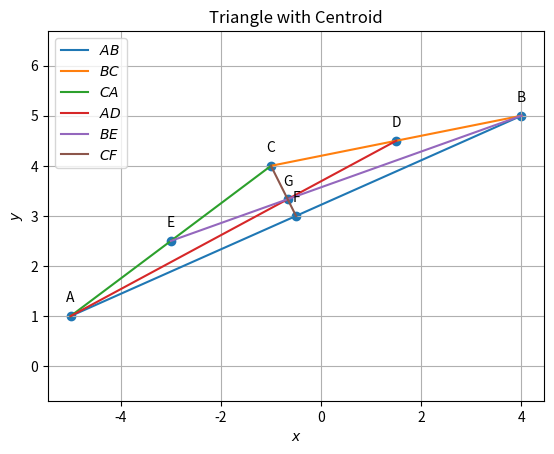

The matplotlib source for this figure: (Note: this script raises an exception after producing the figure.)
import numpy as np
import matplotlib.pyplot as plt

#Sample size
simlen = 2

#Generating Vertices
y = np.random.randint(-6,6, size=(3, simlen))
#print(y)

#Assigning name for the vertices
#A = y[0]
#B = y[1]
#C = y[2]
A = np.array([-5,1])
B = np.array([4,5])
C = np.array([-1,4])
print('A =',A)
print('B =',B)
print('C =',C)

#Finding direction vector 
d = B- A
e = C - B
f = A - C

print('')
print("The direction vector of AB is ",d)
print("The direction vector of BC is ",e)
print("The direction vector of CA is ",f)

#Finding the side length
BC_matrix = B - C
AC_matrix = A - C
BA_matrix = B - A
length_BC = np.linalg.norm(BC_matrix)
length_BA = np.linalg.norm(BA_matrix)
length_AC = np.linalg.norm(AC_matrix)

print('')
print("Length of side BC:", length_BC)
print("Length of side BA:", length_BA)
print("Length of side AC:", length_AC)
print('')

#Finding the collinearity
Mat = np.array([[1,1,1],[A[0],B[0],C[0]],[A[1],B[1],C[1]]])
rank = np.linalg.matrix_rank(Mat)
if (rank<=2):
	print("Hence proved that points A,B,C in a triangle are collinear")
else:
	print("The given points are not collinear")

#Finding the parametric equation
m1=(B-A)
m2=(C-B)
m3=(A-C)
print('')
print("parametric of AB form is x:",A,"+ k",m1)
print("parametric of BC form is x:",B,"+ k",m2)
print("parametric of CA form is x:",C,"+ k",m3)

#Finding the normal form
omat = np.array([[0,1],[-1,0]])
n1 = omat@m1    #normal vector
n2 = omat@m2    #normal vector
n3 = omat@m3    #normal vector
c1 = n1@A
c2 = n2@B
c3 = n3@C
eqn1 = f"{n1}x = {c1}"
eqn2 = f"{n2}x = {c2}"
eqn3 = f"{n3}x = {c3}"
print('')
print("The equation of line AB is",eqn1)
print("The equation of line BC is",eqn2)
print("The equation of line AC is",eqn3)

#Finding the area
def AreaCalc(A, B, C):
    AB = A - B
    AC = A - C
#cross_product calculation
    cross_product = np.cross(AB,AC)
#magnitude calculation
    magnitude = np.linalg.norm(cross_product)

    area = 0.5 * magnitude

    return area

area_ABC = AreaCalc(A, B, C)
print('')
print("Area of triangle ABC:", area_ABC)

#Finding the angles
dotA=((B-A).T)@(C-A)
dotA=dotA#[0,0]
NormA=(np.linalg.norm(B-A))*(np.linalg.norm(C-A))
print('')
print('value of angle A: ', np.degrees(np.arccos((dotA)/NormA)))

dotB=(A-B).T@(C-B)
dotB=dotB#[0,0]
NormB=(np.linalg.norm(A-B))*(np.linalg.norm(C-B))
print('value of angle B: ', np.degrees(np.arccos((dotB)/NormB)))

dotC=(A-C).T@(B-C)
dotC=dotC#[0,0]
NormC=(np.linalg.norm(A-C))*(np.linalg.norm(B-C))
print('value of angle C: ', np.degrees(np.arccos((dotC)/NormC)))

#Finding the midpoints
D = (B + C)/2
E = (A + C)/2
F = (A + B)/2

print('')
print("The midpoint of BC (D):", list(D))
print("The midpoint of CA (E):", list(E))
print("The midpoint of AB (F):", list(F))

#Finding the equation of medians
m4 = D - A
m5 = E - B
m6 = F - C
n4 = omat@m4    #normal vector
n5 = omat@m5    #normal vector
n6 = omat@m6    #normal vector
c4 = n4@A
c5 = n5@B
c6 = n6@C
eqn4 = f"{n4}x = {c4}"
eqn5 = f"{n5}x = {c5}"
eqn6 = f"{n6}x = {c6}"
print('')
print("The equation of line AD is",eqn4)
print("The equation of line BE is",eqn5)
print("The equation of line CF is",eqn6)

#Centroid of triangle
def line_intersect(n1,A1,n2,A2):
	N=np.block([[n1],[n2]])
	p = np.zeros(2)
	p[0] = n1@A1
	p[1] = n2@A2
	#Intersection
	P=np.linalg.inv(N)@p
	return P

def norm_vec(A,B):
	return np.matmul(omat, dir_vec(A,B))

def dir_vec(A,B):
    return B - A

G=line_intersect(norm_vec(F,C),C,norm_vec(E,B),B)
print('')
print("The point of intersection of BE and CF is G:", list(G))

#Proving the required equation in 1.2.4
AG = np.linalg.norm(G - A)
GD = np.linalg.norm(D - G)

BG = np.linalg.norm(G - B)
GE = np.linalg.norm(E - G)
 
CG = np.linalg.norm(G - C)
GF = np.linalg.norm(F - G)
print('')
print("AG/GD= "+str(AG/GD))
print("BG/GE= "+str(BG/GE))
print("CG/GF= "+str(CG/GF))
print('')

#Proving of collinearity in Q1.2.5
Mat = np.array([[1,1,1],[A[0],D[0],G[0]],[A[1],D[1],G[1]]])

rank = np.linalg.matrix_rank(Mat)

if (rank==2):
	print("Points A,G,D in a triangle are collinear")
else:
	print("Error")

#Proving (A+B+C)/3 is G
G = (A + B + C) / 3
print('')
print("The value of (A+B+C)/3:",G,'which is same as the value of G')      
print('')

#Verifying A-F = E-D
LHS=(A-F)
RHS=(E-D)
#checking LHS and RHS 
if LHS.all()==RHS.all() :
   print("A-F=E-D")
else:
    print("Not equal")

#Finding the normal vector of altitude 
t=np.array([0,1,-1,0]).reshape(2,2)

#AD_1
AD_1=t@e

#normal vector of AD_1
AD_p=t@AD_1
print('')
print('The normal vector of AD_1:',AD_p)

#Finding the equation of altitude
n7 = e    #normal vector
n8 = f    #normal vector
n9 = d    #normal vector
c7 = n7@A
c8 = n8@B
c9 = n9@C
eqn7 = f"{n7}x = {c7}"
eqn8 = f"{n8}x = {c8}"
eqn9 = f"{n9}x = {c9}"
print('')
print("The equation of line AD_1 is",eqn7)
print("The equation of line BE_1 is",eqn8)
print("The equation of line CF_1 is",eqn9)

#Finding the intersection of BE_1 and CF_1
A1 = np.array([[n8[0],n8[1]],[n9[0],n9[1]]])             #Defining the vector A1
B1 = np.array([c8,c9])                     #Defining the vector B1
H  = np.linalg.solve(A1,B1)                 #applying linalg.solve to find x such that (A1)x=(B1)
print('')
print('The intersection of BE_1 and CF_1 (H):',H)
print('')

#Verifying the Q1.3.5
result = int(((A - H).T) @ (B - C))    # Checking orthogonality condition...

# printing output
if result == 0:
    print("(A - H)^T (B - C) = 0\nHence Verified...")

else:
    print("(A - H)^T (B - C)) != 0\nHence the given statement is wrong...")

#Finding the equation of perpendicular bisectors
def midpoint(P, Q):
    return (P + Q) / 2
def perpendicular_bisector(B, C):
    midBC=midpoint(B,C)
    dir=B-C
    constant = -dir.T @ midBC
    return dir,constant
equation_coeff1,const1 = perpendicular_bisector(A, B)
equation_coeff2,const2 = perpendicular_bisector(B, C)
equation_coeff3,const3 = perpendicular_bisector(C, A)
print('')
print(f'Equation for perpendicular bisector of AB:({equation_coeff1[0]:.2f})x + ({equation_coeff1[1]:.2f})y + ({const1:.2f}) = 0')
print(f'Equation for perpendicular bisector of BC:({equation_coeff2[0]:.2f})x + ({equation_coeff2[1]:.2f})y + ({const2:.2f}) = 0')
print(f'Equation for perpendicular bisector of CA:({equation_coeff3[0]:.2f})x + ({equation_coeff3[1]:.2f})y + ({const3:.2f}) = 0')

#Finding intersection of perpendicular bisector of AB and AC
O = line_intersect(d,F,f,E)
print('')
print('The point of intersection of perpendicular bisector of AB and AC (O):',O)
print('')

#Verifying Q1.4.3
result = int((O - D) @ (B - C))
# printing output
if result == 0:
    print("(((O - D)(B - C))= 0\nHence Verified...")

else:
    print("(((O - D)(B - C))!= 0\nHence the given statement is wrong...")

#Verifying OA=OB=OC
O_1 = O - A
O_2 = O - B
O_3 = O - C
a = np.linalg.norm(O_1)
b = np.linalg.norm(O_2)
c = np.linalg.norm(O_3)
print('')
print("OA, OB, OC are respectively", a,",", b,",",c, ".")
print("Here, OA = OB = OC.")
print("Hence verified.")

#Drawing a circle 
X = A - O
radius = np.linalg.norm(X)

#Verifying Q1.4.6
dot_pt_O = (B - O) @ ((C - O).T)
norm_pt_O = np.linalg.norm(B - O) * np.linalg.norm(C - O)
cos_theta_O = dot_pt_O / norm_pt_O
angle_BOC = round(np.degrees(np.arccos(cos_theta_O)),5)  #Round is used to round of number till 5 decimal places
print('')
print("angle BOC = " + str(angle_BOC))

#To find angle BAC
dot_pt_A = (B - A) @ ((C - A).T)
norm_pt_A = np.linalg.norm(B - A) * np.linalg.norm(C - A)
cos_theta_A = dot_pt_A / norm_pt_A
angle_BAC = round(np.degrees(np.arccos(cos_theta_A)),5)  #Round is used to round of number till 5 decimal places
print("angle BAC = " + str(angle_BAC))
#To check whether the answer is correct
if angle_BOC == 2 * angle_BAC:
  print("\nangle BOC = 2 times angle BAC\nHence the give statement is correct")
else:
  print("\nangle BOC ≠ 2 times angle BAC\nHence the given statement is wrong")

#Finding angular bisector
def unit_vec(A,B):
	return ((B-A)/np.linalg.norm(B-A))
E1= unit_vec(A,B) + unit_vec(A,C)
#point generated to create parametric form
#generating normal form
F1=np.array([E1[1],(E1[0]*(-1))])
#matrix multiplication
C1= F1@(A.T)
E2= unit_vec(B,A) + unit_vec(B,C)
F2=np.array([E2[1],(E2[0]*(-1))])
C2= F2@(B.T)
E3= unit_vec(C,A) + unit_vec(C,B)
F3=np.array([E3[1],(E3[0]*(-1))])
C3= F3@(A.T)
print('')
print("Internal Angular bisector of angle A is:",F1,"x = ",C1)
print("Internal Angular bisector of angle B is:",F2,"x = ",C2)
print("Internal Angular bisector of angle C is:",F3,"x = ",C3)

#Finding intersection of angle bisectors of B and C
t = norm_vec(B,C) 
n1 = t/np.linalg.norm(t) #unit normal vector
t = norm_vec(C,A)
n2 = t/np.linalg.norm(t)
t = norm_vec(A,B)
n3 = t/np.linalg.norm(t)
I=line_intersect(n1-n3,B,n1-n2,C) #intersection of angle bisectors B and C
print('')
print('The point of intersection of angle bisectors of B and C (I):',I)
print('')

#Verifying Q1.5.3
def angle_btw_vectors(v1, v2):
    dot_product = v1 @ v2
    norm = np.linalg.norm(v1) * np.linalg.norm(v2)
    angle = np.arccos(dot_product / norm)
    angle_in_deg = np.degrees(angle)
    return angle_in_deg

#Calculating the angles BAI and CAI
angle_BAI = angle_btw_vectors(A-B, A-I)
angle_CAI = angle_btw_vectors(A-C, A-I)

# Print the angles
print("Angle BAI:", angle_BAI)
print("Angle CAI:", angle_CAI)

if np.isclose(angle_BAI, angle_CAI):
    print("Angle BAI is approximately equal to angle CAI.")
else:
    print("error")

#Distance of I from sides
t = norm_vec(B, C)
n1 = t / np.linalg.norm(t)
r = n1 @ (B-I)
print('')
print(f"Distance from I to BC= {r}")
t = norm_vec(B, A)
n1 = t / np.linalg.norm(t)
r = n1 @ (I-B)
print(f"Distance from I to AB= {r}")
t = norm_vec(A, C)
n1 = t / np.linalg.norm(t)
r = n1 @ (I-C)
print(f"Distance from I to AC= {r}")

#Verifying Q1.5.8
p=pow(np.linalg.norm(C-B),2)
q=2*((C-B)@(I-B))
r=pow(np.linalg.norm(I-B),2)-r*r

Discre=q*q-4*p*r

print('')
print("the Value of discriminant is ",abs(round(Discre,6)))
#  so the value of Discrimant is extremely small and tends to zero
#  the discriminant value rounded off to 6 decimal places is also zero
#  so it proves that there is only one solution of the point

#  the value of point is x=B+k(C-B)
k=((I-B)@(B-C))/((B-C)@(B-C))
print("the value of parameter k is ",k)
D3=B+(k*(B-C))
print("the point of tangency of incircle by side BC is ",D3)
#  to check we also check the value of dot product of ID3 and BC
#print("the dot product of ID3 and BC",abs(round(((D3-I)@(C-B),6))))
#  so this comes out to be zero
print("Hence we prove that side BC is tangent To incircle and also found the value of k!")

#finding k for E_3 and F_3
k1=((I-A)@(A-B))/((A-B)@(A-B))
k2=((I-A)@(A-C))/((A-C)@(A-C))
#finding E_3 and F_3
E3=A+(k1*(A-B))
F3=A+(k2*(A-C))
print('')
print("E3 = ",E3)
print("F3 = ",F3)

#Verifying 1.5.10
def norm(X,Y):
    magnitude=round(float(np.linalg.norm([X-Y])),3)
    return magnitude 
print('')
print("AE_3=", norm(A,E3) ,"\nAF_3=", norm(A,F3) ,"\nBD_3=", norm(B,D3) ,"\nBE_3=", norm(B,E3) ,"\nCD_3=", norm(C,D3) ,"\nCF_3=",norm(C,F3))

#Verifying Q1.5.11
a = np.linalg.norm(B-C)
b = np.linalg.norm(C-A)
c = np.linalg.norm(A-B)

#creating array containing coefficients
Y = np.array([[1,1,0],[0,1,1],[1,0,1]])

#solving the equations
X = np.linalg.solve(Y,[c,a,b])

#printing output 
print('')
print(X)

#Ploting figures
def line_intersect(n1,A1,n2,A2):
  N=np.vstack((n1,n2))
  p = np.zeros(2)
  p[0] = n1@A1
  p[1] = n2@A2
  #Intersection
  P=np.linalg.inv(N)@p
  return P

def line_gen(A,B):
  len =10
  dim = A.shape[0]
  x_AB = np.zeros((dim,len))
  lam_1 = np.linspace(0,1,len)
  for i in range(len):
    temp1 = A + lam_1[i]*(B-A)
    x_AB[:,i]= temp1.T
  return x_AB

def ccircle(A,B,C):
  p = np.zeros(2)
  n1 = dir_vec(B,A)
  p[0] = 0.5*(np.linalg.norm(A)**2-np.linalg.norm(B)**2)
  n2 = dir_vec(C,B)
  p[1] = 0.5*(np.linalg.norm(B)**2-np.linalg.norm(C)**2)
  #Intersection
  N=np.vstack((n1,n2))
  O=np.linalg.inv(N)@p
  r = np.linalg.norm(A -O)
  return O,r

def icircle(A,B,C):
  k1 = 1
  k2 = 1
  p = np.zeros(2)
  t = norm_vec(B,C)
  n1 = t/np.linalg.norm(t)
  t = norm_vec(C,A)
  n2 = t/np.linalg.norm(t)
  t = norm_vec(A,B)
  n3 = t/np.linalg.norm(t)
  p[0] = n1@B- k1*n2@C
  p[1] = n2@C- k2*n3@A
  r = n1@(I-B)
  return r
  
def circ_gen(O,r):
	len = 50
	theta = np.linspace(0,2*np.pi,len)
	x_circ = np.zeros((2,len))
	x_circ[0,:] = r*np.cos(theta)
	x_circ[1,:] = r*np.sin(theta)
	x_circ = (x_circ.T + O).T
	return x_circ      

def alt_foot(A,B,C):
  m = B-C
  n = np.matmul(omat,m) 
  N=np.vstack((m,n))
  p = np.zeros(2)
  p[0] = m@A 
  p[1] = n@B
  #Intersection
  P=np.linalg.inv(N.T)@p
  return P

#Generating the incircle
r = icircle(A,B,C)
x_icirc= circ_gen(I,r)

#Generating the circumcirclecircle
[O,r] = ccircle(A,B,C)
x_ccirc= circ_gen(O,radius)

#Ploting the medians
plt.figure(1)
x_AB = line_gen(A,B)
x_BC = line_gen(B,C)
x_CA = line_gen(C,A)
x_AD = line_gen(A,D)
x_BE = line_gen(B,E)
x_CF = line_gen(C,F)
plt.plot(x_AB[0,:],x_AB[1,:],label='$AB$')
plt.plot(x_BC[0,:],x_BC[1,:],label='$BC$')
plt.plot(x_CA[0,:],x_CA[1,:],label='$CA$')
plt.plot(x_AD[0,:],x_AD[1,:],label='$AD$')
plt.plot(x_BE[0,:],x_BE[1,:],label='$BE$')
plt.plot(x_CF[0,:],x_CF[1,:],label='$CF$')
tri_coords = np.block([[A],[B],[C],[G],[D],[E],[F]])
plt.scatter(tri_coords[:,0], tri_coords[:,1])
vert_labels = ['A','B','C','G','D','E','F',]
for i, txt in enumerate(vert_labels):
    plt.annotate(txt, # this is the text
                 (tri_coords[i,0], tri_coords[i,1]), # this is the point to label
                 textcoords="offset points", # how to position the text
                 xytext=(0,10), # distance from text to points (x,y)
                 ha='center') # horizontal alignment can be left, right or center
plt.xlabel('$x$')
plt.ylabel('$y$')
plt.legend(loc='best')
plt.grid() # minor
plt.axis('equal')
plt.title('Triangle with Centroid')
plt.savefig('../figs/figure_1.png')


#Ploting altitudes
plt.figure(2)
x_AB = line_gen(A,B)
x_BC = line_gen(B,C)
x_CA = line_gen(C,A)
x_AH = line_gen(A,H)
x_BH = line_gen(B,H)
x_AD_1 = line_gen(A,alt_foot(A,B,C))
x_BE_1 = line_gen(B,alt_foot(B,A,C))
x_CF_1 = line_gen(C,alt_foot(C,A,B))
x_AE_1 = line_gen(A,alt_foot(B,A,C))
x_BD_1 = line_gen(B,alt_foot(A,B,C))

plt.plot(x_AB[0,:],x_AB[1,:],label='$AB$')
plt.plot(x_BC[0,:],x_BC[1,:],label='$BC$')
plt.plot(x_CA[0,:],x_CA[1,:],label='$CA$')
plt.plot(x_AD_1[0,:],x_AD_1[1,:],label='$AD_1$')
plt.plot(x_BE_1[0,:],x_BE_1[1,:],label='$BE_1$')
plt.plot(x_CF_1[0,:],x_CF_1[1,:],label='$CF_1$')
plt.plot(x_AH[0,:],x_AH[1,:],label='$AH$')
plt.plot(x_BH[0,:],x_BH[1,:],label='$BH$')
plt.plot(x_AE_1[0,:],x_AE_1[1,:],linestyle = 'dashed' ,label='$AE_1$')
plt.plot(x_BD_1[0,:],x_BD_1[1,:],linestyle = 'dashed' ,label='$BD_1')
tri_coords = np.block([[A],[B],[C],[alt_foot(A,B,C)],[alt_foot(B,A,C)],[alt_foot(C,A,B)],[H]])
plt.scatter(tri_coords[:,0], tri_coords[:,1])
vert_labels = ['A','B','C','D_1','E_1','F_1','H']
for i, txt in enumerate(vert_labels):
    plt.annotate(txt, # this is the text
                 (tri_coords[i,0], tri_coords[i,1]), # this is the point to label
                 textcoords="offset points", # how to position the text
                 xytext=(0,10), # distance from text to points (x,y)
                 ha='center') # horizontal alignment can be left, right or center
plt.xlabel('$x$')
plt.ylabel('$y$')
plt.legend(loc='best')
plt.grid() # minor
plt.axis('equal')
plt.title('Triangle with altitude')
plt.savefig('../figs/figure_2.png')
plt.show()

#Plotting incircle
plt.figure(3)
x_AB = line_gen(A,B)
x_BC = line_gen(B,C)
x_CA = line_gen(C,A)
x_BI = line_gen(B,I)
x_CI = line_gen(C,I)
x_AI = line_gen(A,I)
plt.plot(x_AB[0,:],x_AB[1,:],label='$AB$')
plt.plot(x_BC[0,:],x_BC[1,:],label='$BC$')
plt.plot(x_CA[0,:],x_CA[1,:],label='$CA$')
plt.plot(x_CI[0,:],x_CI[1,:],label='$CI$')
plt.plot(x_BI[0,:],x_BI[1,:],label='$BI$')
plt.plot(x_AI[0,:],x_AI[1,:],label='$AI$')
plt.plot(x_icirc[0,:],x_icirc[1,:],label='$incircle$')
tri_coords = np.block([[A],[B],[C],[I],[D3],[E3],[F3]])
plt.scatter(tri_coords[:,0], tri_coords[:,1])
vert_labels = ['A','B','C','I','D3','E3','F3']
for i, txt in enumerate(vert_labels):
    plt.annotate(txt, # this is the text
                 (tri_coords[i,0], tri_coords[i,1]), # this is the point to label
                 textcoords="offset points", # how to position the text
                 xytext=(0,10), # distance from text to points (x,y)
                 ha='center') # horizontal alignment can be left, right or center
plt.xlabel('$x$')
plt.ylabel('$y$')
plt.legend(loc='best')
plt.grid() # minor
plt.axis('equal')
plt.title('Triangle with incircle')
plt.savefig('../figs/figure_3.png')



#Plotting circumcircle
plt.figure(4)
x_AB = line_gen(A,B)
x_BC = line_gen(B,C)
x_CA = line_gen(C,A)
x_OD = line_gen(O,D)
x_OE = line_gen(O,E)
x_OF = line_gen(O,F)
x_OA = line_gen(O,A)
plt.plot(x_AB[0,:],x_AB[1,:],label='$AB$')
plt.plot(x_BC[0,:],x_BC[1,:],label='$BC$')
plt.plot(x_CA[0,:],x_CA[1,:],label='$CA$')
plt.plot(x_OA[0,:],x_OA[1,:],label='$OA$')
plt.plot(x_OD[0,:],x_OD[1,:],label='$OD$')
plt.plot(x_OE[0,:],x_OE[1,:],label='$OE$')
plt.plot(x_OF[0,:],x_OF[1,:],label='$OF$')
plt.plot(x_ccirc[0,:],x_ccirc[1,:],label='$circumcircle$')

#Labeling the coordinates
tri_coords = np.block([[A],[B],[C],[O],[D],[E],[F]])
plt.scatter(tri_coords[:,0], tri_coords[:,1])
vert_labels = ['A','B','C','O','D','E','F']
for i, txt in enumerate(vert_labels):
    plt.annotate(txt, # this is the text
                 (tri_coords[i,0], tri_coords[i,1]), # this is the point to label
                 textcoords="offset points", # how to position the text
                 xytext=(0,10), # distance from text to points (x,y)
                 ha='center') # horizontal alignment can be left, right or center

plt.xlabel('$x$')
plt.ylabel('$y$')
plt.legend(loc='best')
plt.grid() # minor
plt.axis('equal')
plt.title('Triangle with circumcircle')
plt.savefig('../figs/figure_4.png')


